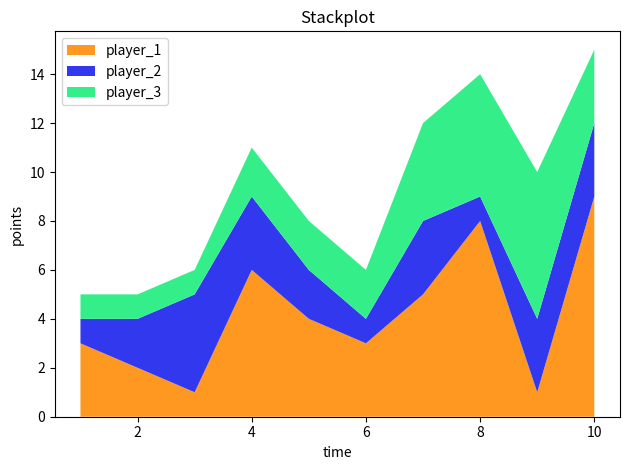

Source code (Python):
# [redacted]
# [redacted]
from matplotlib import pyplot as plt

rounds = [1,2,3,4,5,6,7,8,9,10]
player_1 = [3,2,1,6,4,3,5,8,1,9]
player_2 = [1,2,4,3,2,1,3,1,3,3]
player_3 = [1,1,1,2,2,2,4,5,6,3]

labels_list = ["player_1","player_2","player_3"]
colors_list = ["#fe9821","#3238ee","#34ef89"]
plt.stackplot(rounds,player_1,player_2,player_3,labels=labels_list,colors=colors_list)  # stakplot() method is used to draw stackplots
plt.title("Stackplot")
plt.xlabel("time")
plt.ylabel("points")
plt.legend(loc="upper left")    # sets the location of the legend as the upper left
plt.tight_layout()
plt.show()